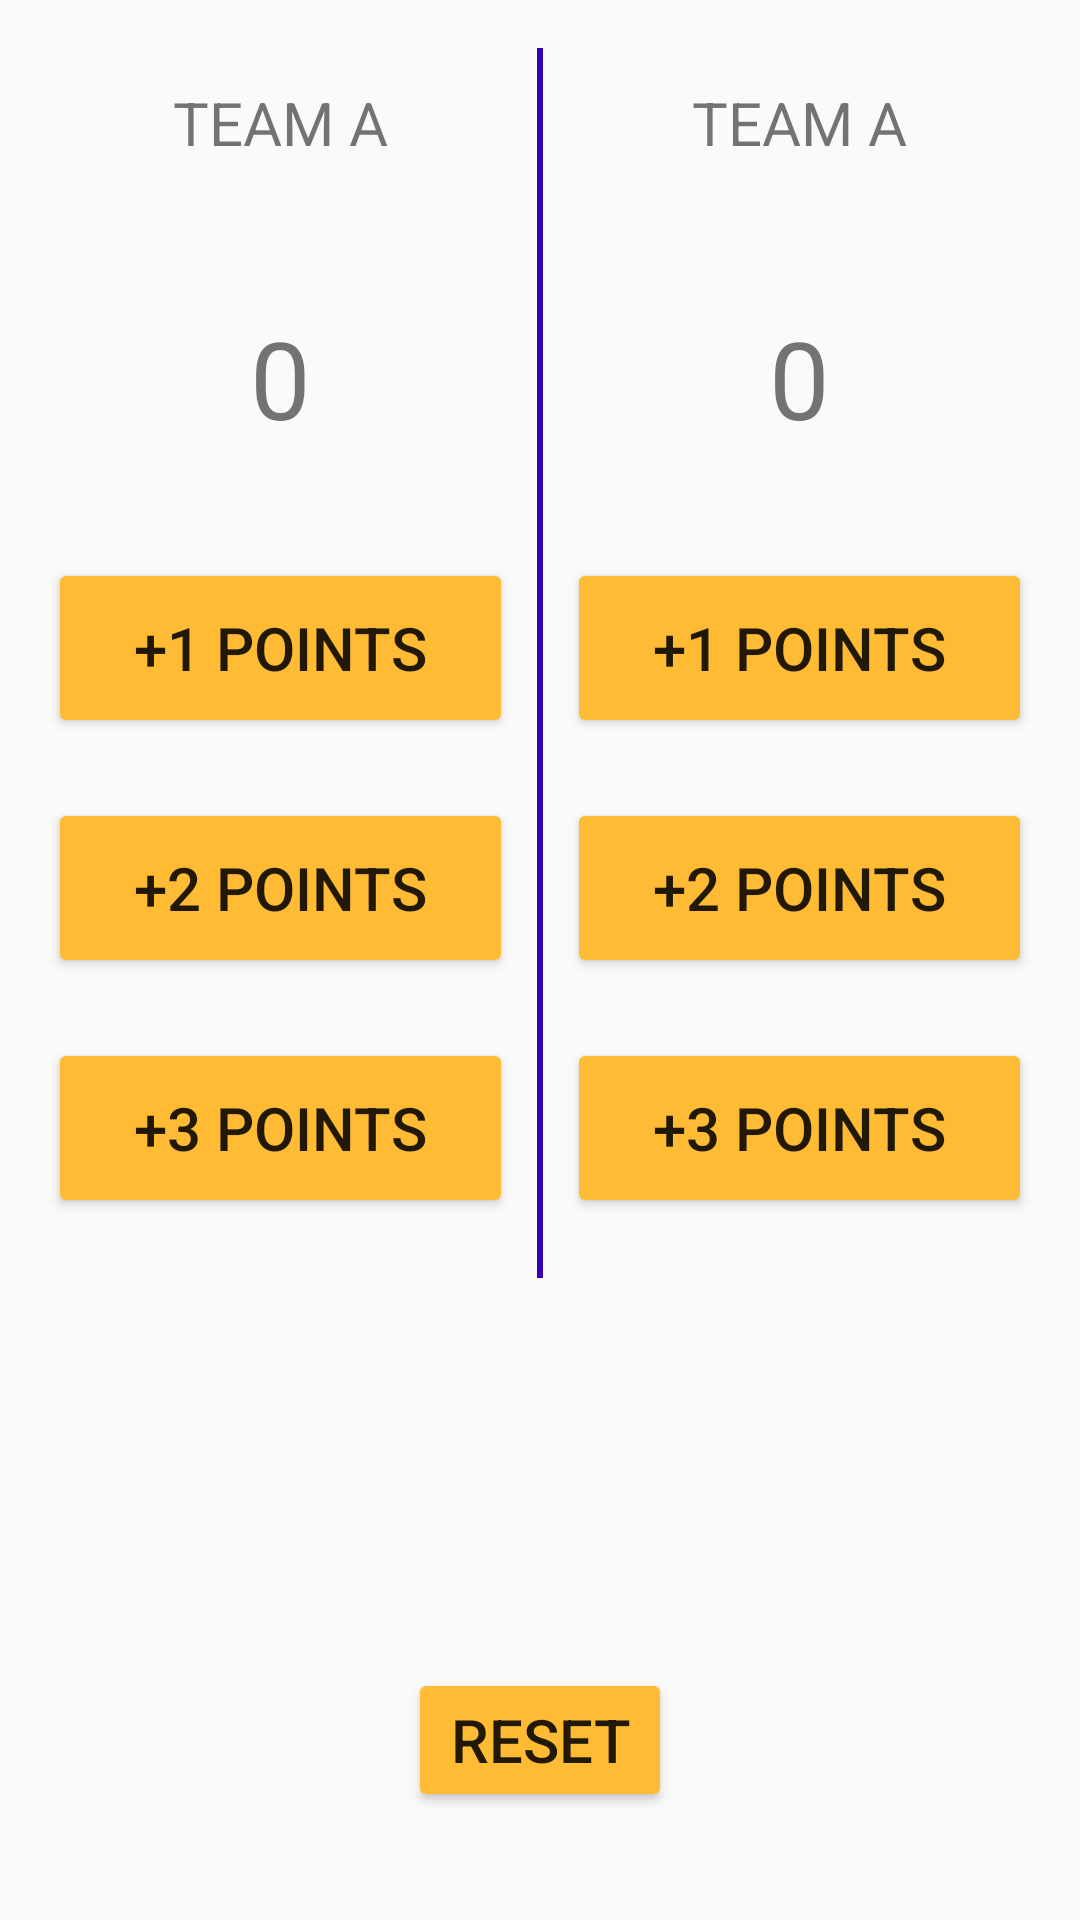

Write the Android layout XML for this screen, with the resource values it uses.
<!-- AndroidManifest.xml: application theme AppTheme -->
<!-- res/layout/activity_basketball.xml -->
<?xml version="1.0" encoding="utf-8"?>
<RelativeLayout
    xmlns:android="http://schemas.android.com/apk/res/android"
    xmlns:app="http://schemas.android.com/apk/res-auto"
    xmlns:tools="http://schemas.android.com/tools"
    android:layout_width="match_parent"
    android:layout_height="match_parent"
    tools:context=".BasketballActivity"
    android:padding="16dp">
    
    <LinearLayout
        android:layout_width="match_parent"
        android:orientation="horizontal"
        android:layout_height="wrap_content">

        <LinearLayout
            android:layout_width="wrap_content"
            android:layout_height="wrap_content"
            android:layout_weight="1"
            android:layout_alignParentStart="true"
            android:layout_alignParentLeft="true"
            android:layout_alignParentTop="true"
            android:orientation="vertical">


            <TextView
                android:id="@+id/teamA"
                android:layout_width="match_parent"
                android:layout_height="50dp"
                android:layout_marginBottom="20dp"
                android:gravity="center"
                android:text="TEAM A"
                android:textSize="20dp" />

            <TextView
                android:id="@+id/scoreA"
                android:layout_width="match_parent"
                android:layout_height="50dp"
                android:layout_marginTop="15dp"
                android:layout_marginBottom="20dp"
                android:gravity="center"
                android:text="0"
                android:textSize="36dp" />

            <Button
                android:id="@+id/oneA"
                android:layout_width="match_parent"
                android:layout_height="60dp"
                android:layout_marginTop="15dp"
                android:layout_marginBottom="20dp"
                android:onClick="one"
                android:text="+1 POINTS"
                android:textSize="20dp" />

            <Button
                android:id="@+id/twoA"
                android:layout_width="match_parent"
                android:layout_height="60dp"
                android:layout_marginBottom="20dp"
                android:onClick="two"
                android:text="+2 POINTS"
                android:textSize="20dp" />

            <Button
                android:id="@+id/threeA"
                android:layout_width="match_parent"
                android:layout_height="60dp"
                android:layout_marginBottom="20dp"
                android:onClick="three"
                android:text="+3 POINTS"
                android:textSize="20dp" />

        </LinearLayout>

        <TextView
            android:layout_width="2dp"
            android:layout_marginLeft="8dp"
            android:layout_marginRight="8dp"
            android:background="@color/colorPrimaryDark"
            android:layout_height="match_parent" />

        <LinearLayout
            android:layout_width="wrap_content"
            android:layout_height="wrap_content"
            android:layout_weight="1"
            android:layout_alignParentStart="true"
            android:layout_alignParentLeft="true"
            android:layout_alignParentTop="true"
            android:orientation="vertical">


            <TextView
                android:id="@+id/teamB"
                android:layout_width="match_parent"
                android:layout_height="50dp"
                android:layout_marginBottom="20dp"
                android:gravity="center"
                android:text="TEAM A"
                android:textSize="20dp" />

            <TextView
                android:id="@+id/scoreB"
                android:layout_width="match_parent"
                android:layout_height="50dp"
                android:layout_marginTop="15dp"
                android:layout_marginBottom="20dp"
                android:gravity="center"
                android:text="0"
                android:textSize="36dp" />

            <Button
                android:id="@+id/oneB"
                android:layout_width="match_parent"
                android:layout_height="60dp"
                android:layout_marginTop="15dp"
                android:layout_marginBottom="20dp"
                android:onClick="one"
                android:text="+1 POINTS"
                android:textSize="20dp" />

            <Button
                android:id="@+id/twoB"
                android:layout_width="match_parent"
                android:layout_height="60dp"
                android:layout_marginBottom="20dp"
                android:onClick="two"
                android:text="+2 POINTS"
                android:textSize="20dp" />

            <Button
                android:id="@+id/threeB"
                android:layout_width="match_parent"
                android:layout_height="60dp"
                android:layout_marginBottom="20dp"
                android:onClick="three"
                android:text="+3 POINTS"
                android:textSize="20dp" />

        </LinearLayout>


    </LinearLayout>
    


    <Button
        android:id="@+id/button"
        android:layout_width="wrap_content"
        android:layout_height="wrap_content"
        android:layout_alignParentBottom="true"
        android:layout_centerHorizontal="true"
        android:layout_marginBottom="20dp"
        android:textSize="20dp"
        android:onClick="reset"
        android:text="RESET" />


</RelativeLayout>
<!-- resources referenced by this layout -->
<resources>
  <style name="AppTheme" parent="Theme.AppCompat.Light.DarkActionBar">
          
          <item name="colorPrimary">@color/colorPrimary</item>
          <item name="colorPrimaryDark">@color/colorPrimaryDark</item>
          <item name="colorAccent">@color/colorAccent</item>
          <item name="colorButtonNormal">@android:color/holo_orange_light</item>
      </style>
  <!-- not gathered from this repository: default colours our renderer supplied (Android Studio template values) -->
  <color name="colorPrimary">#FF6200EE</color>
  <color name="colorPrimaryDark">#FF3700B3</color>
  <color name="colorAccent">#FF03DAC5</color>
</resources>
